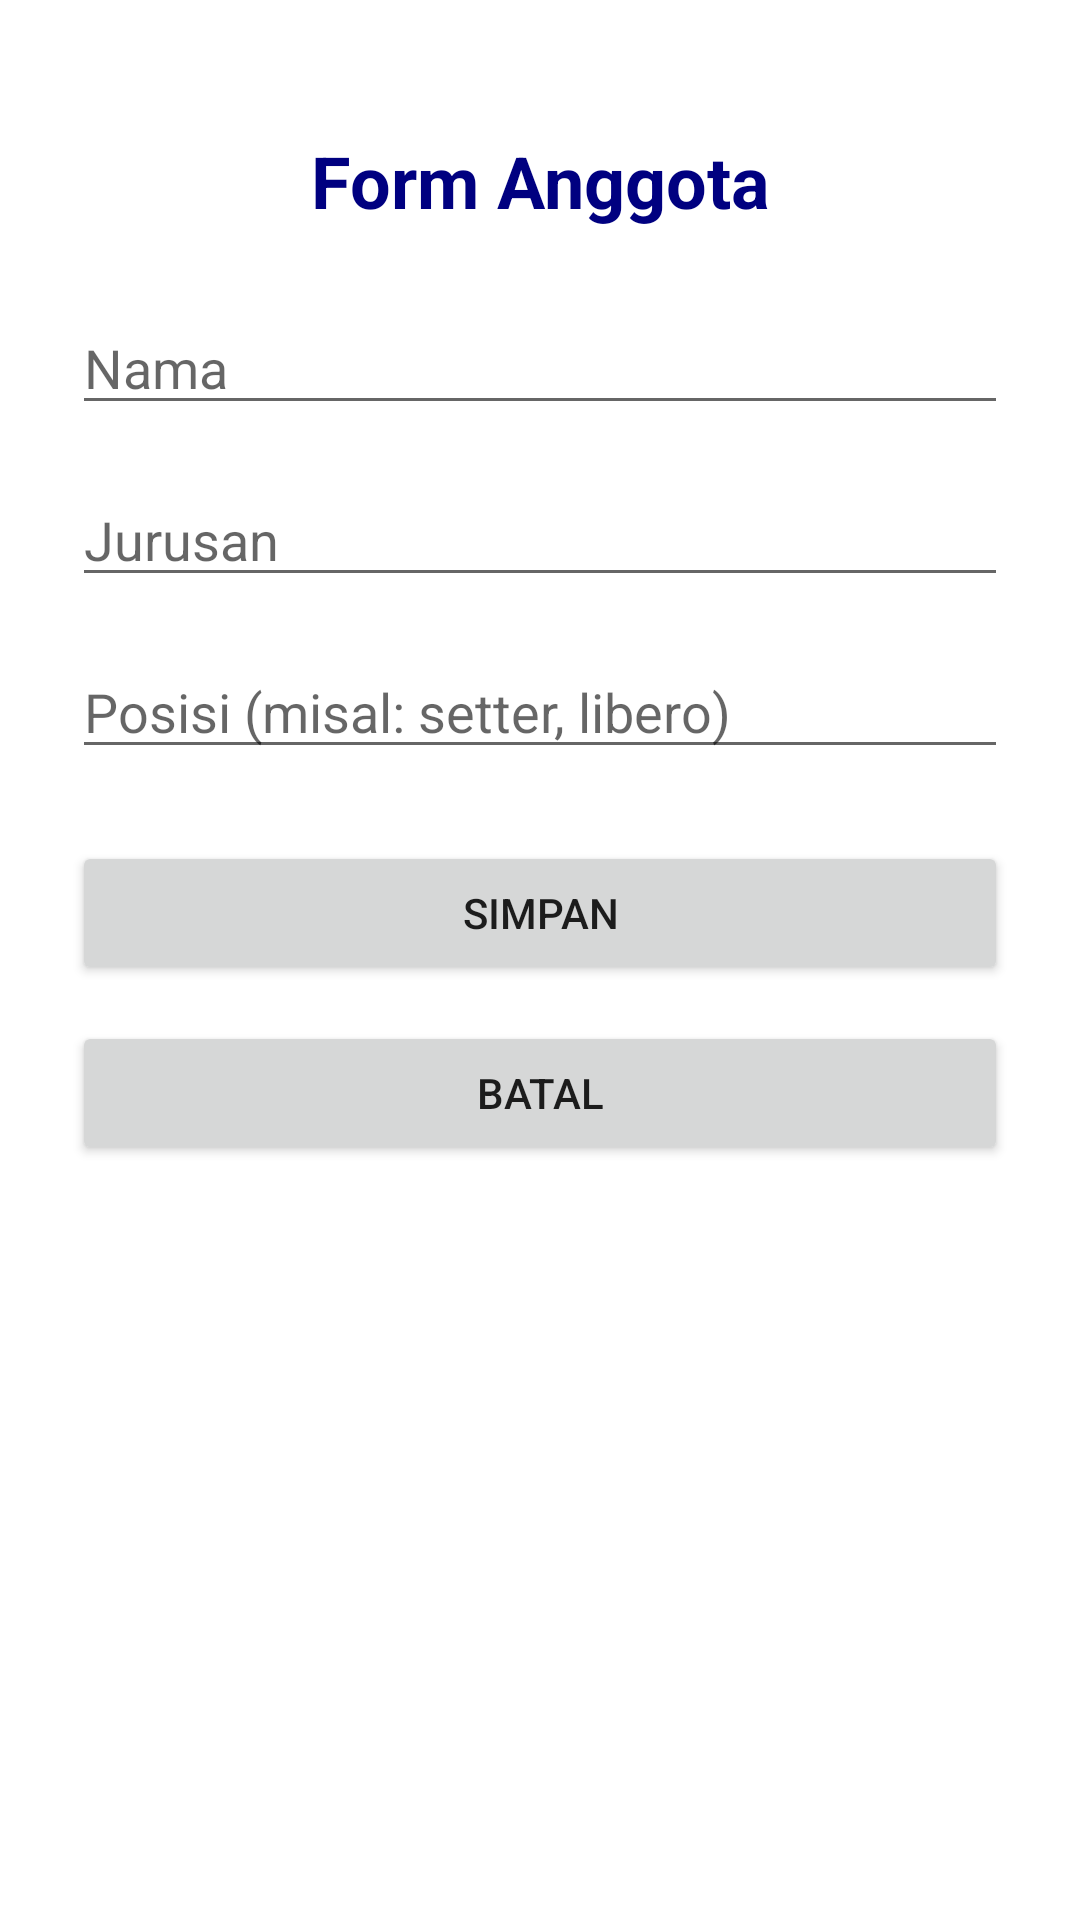

Write the Android layout XML for this screen, with the resource values it uses.
<!-- AndroidManifest.xml: application theme Theme.AreaCalc -->
<!-- res/layout/activity_form.xml -->
<?xml version="1.0" encoding="utf-8"?>
<LinearLayout xmlns:android="http://schemas.android.com/apk/res/android"
    android:layout_width="match_parent"
    android:layout_height="match_parent"
    android:orientation="vertical"
    android:padding="24dp">

    <TextView
        android:layout_width="match_parent"
        android:layout_height="wrap_content"
        android:layout_marginTop="20dp"
        android:layout_marginBottom="24dp"
        android:gravity="center"
        android:text="Form Anggota"
        android:textColor="@color/navy"
        android:textSize="24sp"
        android:textStyle="bold" />

    <EditText
        android:id="@+id/etNama"
        android:layout_width="match_parent"
        android:layout_height="wrap_content"
        android:hint="Nama"
        android:inputType="text" />

    <EditText
        android:id="@+id/etJurusan"
        android:layout_width="match_parent"
        android:layout_height="wrap_content"
        android:layout_marginTop="16dp"
        android:hint="Jurusan"
        android:inputType="text" />

    <EditText
        android:id="@+id/etPosisi"
        android:layout_width="match_parent"
        android:layout_height="wrap_content"
        android:layout_marginTop="16dp"
        android:hint="Posisi (misal: setter, libero)"
        android:inputType="text" />

    <Button
        android:id="@+id/btnSimpan"
        android:layout_width="match_parent"
        android:layout_height="wrap_content"
        android:layout_marginTop="24dp"
        android:text="Simpan" />

    <Button
        android:id="@+id/btnBatal"
        android:layout_width="match_parent"
        android:layout_height="wrap_content"
        android:layout_marginTop="12dp"
        android:text="Batal" />

</LinearLayout>
<!-- resources referenced by this layout -->
<resources>
  <color name="navy">#000080</color>
  <style name="Theme.AreaCalc" parent="Theme.MaterialComponents.DayNight.DarkActionBar" />
</resources>
